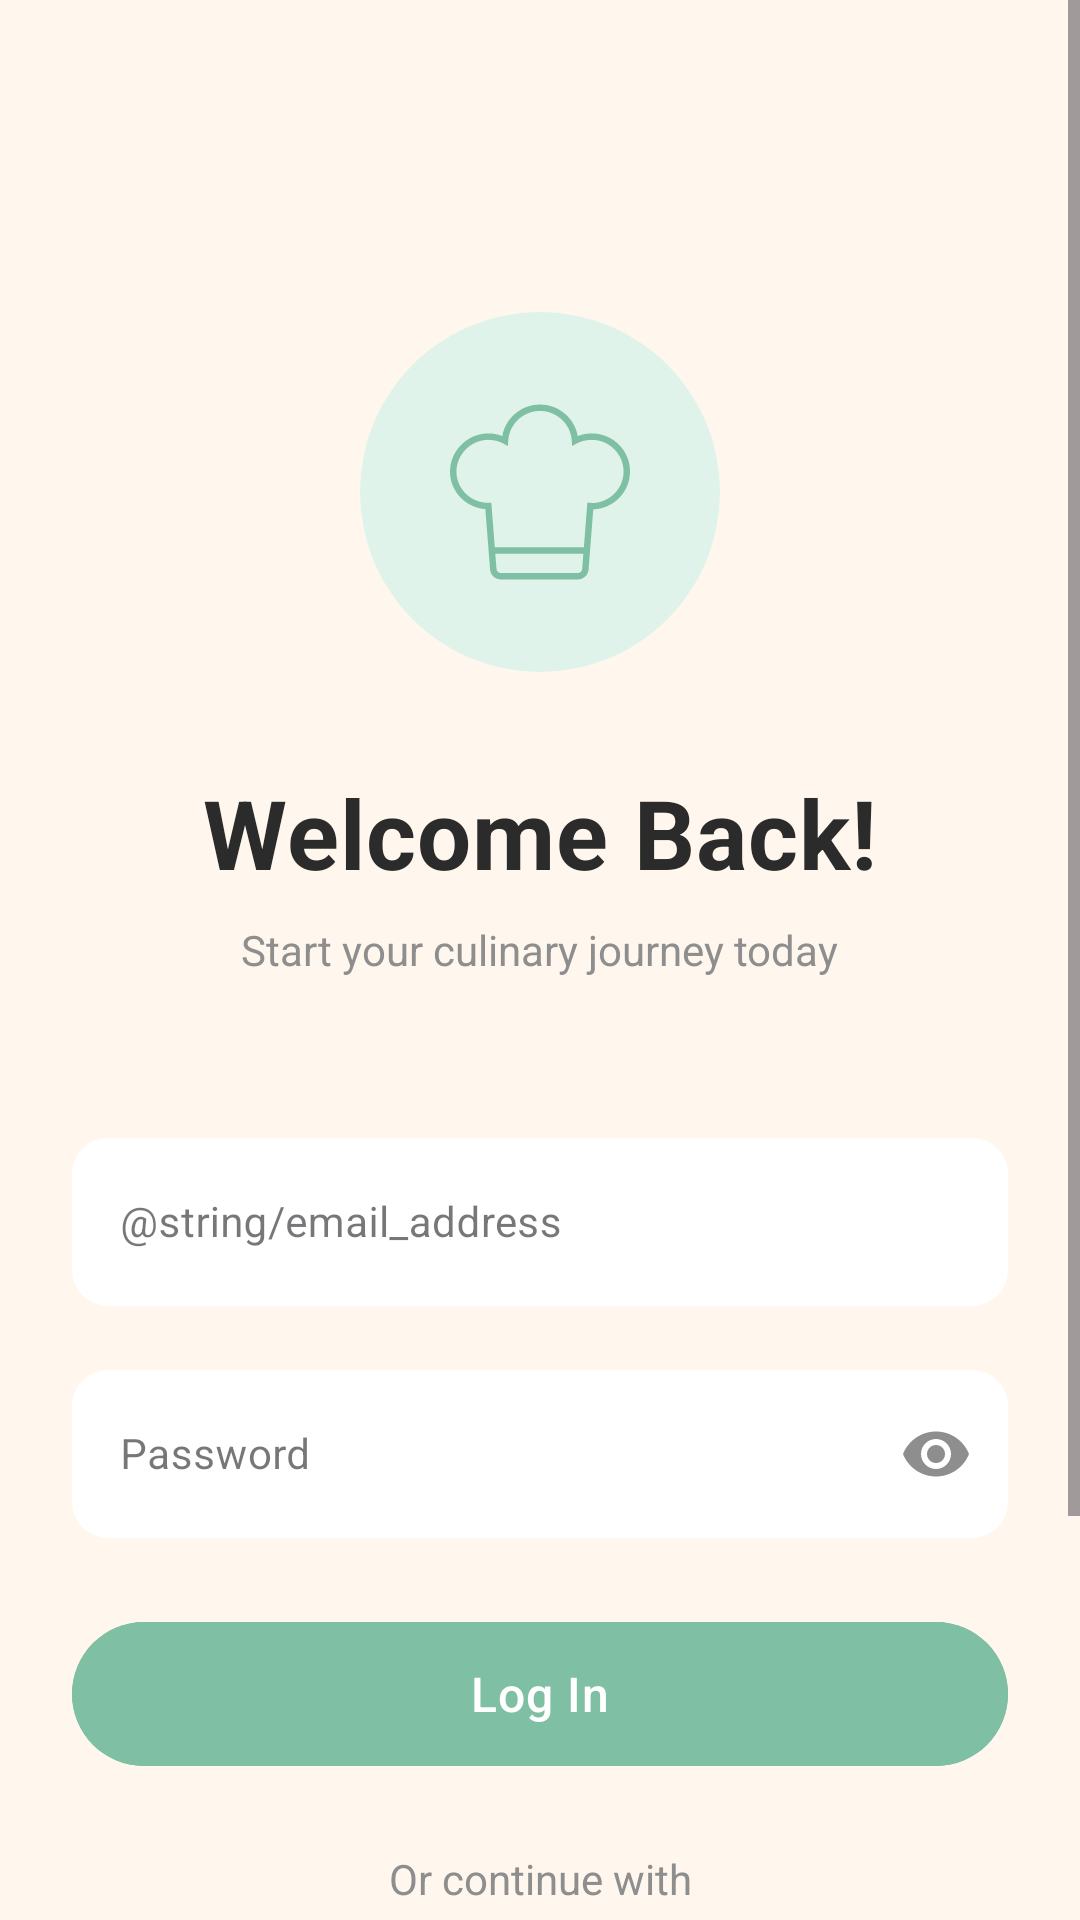

Write the Android layout XML for this screen, with the resource values it uses.
<!-- AndroidManifest.xml: application theme Theme.AroundTheWorldIn80Meals -->
<!-- res/layout/fragment_login.xml -->
<?xml version="1.0" encoding="utf-8"?>
<ScrollView
    xmlns:android="http://schemas.android.com/apk/res/android"
    xmlns:app="http://schemas.android.com/apk/res-auto"
    xmlns:tools="http://schemas.android.com/tools"
    android:layout_width="match_parent"
    android:layout_height="match_parent"
    android:fillViewport="true">

    <androidx.constraintlayout.widget.ConstraintLayout
        android:layout_width="match_parent"
        android:layout_height="wrap_content"
        android:background="@color/colorBackground"
        android:padding="24dp"
        tools:context=".presentation.auth.view.LoginFragment">


    <View
        android:id="@+id/iconBackground"
        android:layout_width="120dp"
        android:layout_height="120dp"
        android:layout_marginTop="80dp"
        android:background="@drawable/circle_background"
        app:layout_constraintEnd_toEndOf="parent"
        app:layout_constraintStart_toStartOf="parent"
        app:layout_constraintTop_toTopOf="parent" />



    <ImageView
        android:id="@+id/ivChefIcon"
        android:layout_width="60dp"
        android:layout_height="60dp"
        android:src="@drawable/chef_hat"
        app:layout_constraintBottom_toBottomOf="@id/iconBackground"
        app:layout_constraintEnd_toEndOf="@id/iconBackground"
        app:layout_constraintStart_toStartOf="@id/iconBackground"
        app:layout_constraintTop_toTopOf="@id/iconBackground"
        app:tint="@color/colorPrimary" />

    <TextView
        android:id="@+id/tvWelcomeTitle"
        style="@style/TextDisplayLarge"
        android:layout_width="wrap_content"
        android:layout_height="wrap_content"
        android:layout_marginTop="32dp"
        android:text="Welcome Back!"
        android:textColor="@color/colorTextPrimary"
        app:layout_constraintEnd_toEndOf="parent"
        app:layout_constraintStart_toStartOf="parent"
        app:layout_constraintTop_toBottomOf="@id/iconBackground" />

    <TextView
        android:id="@+id/tvSubtitle"
        style="@style/TextBodyMedium"
        android:layout_width="wrap_content"
        android:layout_height="wrap_content"
        android:layout_marginTop="8dp"
        android:text="Start your culinary journey today"
        android:textColor="@color/colorTextSecondary"
        app:layout_constraintEnd_toEndOf="parent"
        app:layout_constraintStart_toStartOf="parent"
        app:layout_constraintTop_toBottomOf="@id/tvWelcomeTitle" />

    <com.google.android.material.textfield.TextInputLayout
        android:id="@+id/tilEmail"
        style="@style/Widget.MaterialComponents.TextInputLayout.OutlinedBox"
        android:layout_width="0dp"
        android:layout_height="wrap_content"
        android:layout_marginTop="48dp"
        android:hint="@string/email_address"
        app:boxBackgroundColor="@android:color/white"
        app:boxCornerRadiusBottomEnd="12dp"
        app:boxCornerRadiusBottomStart="12dp"
        app:boxCornerRadiusTopEnd="12dp"
        app:boxCornerRadiusTopStart="12dp"
        app:boxStrokeWidth="0dp"
        app:boxStrokeWidthFocused="2dp"
        app:hintTextColor="@color/colorTextSecondary"
        app:layout_constraintEnd_toEndOf="parent"
        app:layout_constraintStart_toStartOf="parent"
        app:layout_constraintTop_toBottomOf="@id/tvSubtitle">
        <com.google.android.material.textfield.TextInputEditText
            android:id="@+id/etEmail"
            style="@style/TextBodyMedium"
            android:layout_width="match_parent"
            android:layout_height="56dp"
            android:inputType="textEmailAddress"
            android:paddingStart="16dp"
            android:paddingEnd="16dp"
            android:textColor="@color/colorTextPrimary" />
    </com.google.android.material.textfield.TextInputLayout>

    <com.google.android.material.textfield.TextInputLayout
        android:id="@+id/tilPassword"
        style="@style/Widget.MaterialComponents.TextInputLayout.OutlinedBox"
        android:layout_width="0dp"
        android:layout_height="wrap_content"
        android:layout_marginTop="16dp"
        android:hint="Password"
        app:boxBackgroundColor="@android:color/white"
        app:boxCornerRadiusBottomEnd="12dp"
        app:boxCornerRadiusBottomStart="12dp"
        app:boxCornerRadiusTopEnd="12dp"
        app:boxCornerRadiusTopStart="12dp"
        app:boxStrokeWidth="0dp"
        app:boxStrokeWidthFocused="2dp"
        app:hintTextColor="@color/colorTextSecondary"
        app:layout_constraintEnd_toEndOf="parent"
        app:layout_constraintStart_toStartOf="parent"
        app:layout_constraintTop_toBottomOf="@id/tilEmail"
        app:passwordToggleEnabled="true"
        app:passwordToggleTint="@color/colorTextSecondary">

        <com.google.android.material.textfield.TextInputEditText
            android:id="@+id/etPassword"
            style="@style/TextBodyMedium"
            android:layout_width="match_parent"
            android:layout_height="56dp"
            android:inputType="textPassword"
            android:paddingStart="16dp"
            android:paddingEnd="16dp"
            android:textColor="@color/colorTextPrimary" />

    </com.google.android.material.textfield.TextInputLayout>


    <com.google.android.material.button.MaterialButton
        android:id="@+id/btnLogIn"
        style="@style/TextButtonCustom"
        android:layout_width="0dp"
        android:layout_height="56dp"
        android:layout_marginTop="24dp"
        android:backgroundTint="@color/colorPrimary"
        android:text="Log In"
        android:textColor="@color/colorOnPrimary"
        app:cornerRadius="28dp"
        app:layout_constraintEnd_toEndOf="parent"
        app:layout_constraintStart_toStartOf="parent"
        app:layout_constraintTop_toBottomOf="@id/tilPassword" />


    <TextView
        android:id="@+id/tvOrContinue"
        style="@style/TextBodyMedium"
        android:layout_width="wrap_content"
        android:layout_height="wrap_content"
        android:layout_marginTop="24dp"
        android:text="Or continue with"
        android:textColor="@color/colorTextSecondary"
        app:layout_constraintEnd_toEndOf="parent"
        app:layout_constraintStart_toStartOf="parent"
        app:layout_constraintTop_toBottomOf="@id/btnLogIn" />

    <LinearLayout
        android:id="@+id/socialButtonsContainer"
        android:layout_width="0dp"
        android:layout_height="wrap_content"
        android:layout_marginTop="20dp"
        android:orientation="horizontal"
        app:layout_constraintEnd_toEndOf="parent"
        app:layout_constraintStart_toStartOf="parent"
        app:layout_constraintTop_toBottomOf="@id/tvOrContinue">

        <com.google.android.material.button.MaterialButton
            android:id="@+id/btnGoogle"
            style="@style/TextButtonCustom"
            android:layout_width="0dp"
            android:layout_height="56dp"
            android:layout_marginEnd="8dp"
            android:layout_weight="1"
            android:backgroundTint="@android:color/white"
            android:text="Google"
            android:textColor="@color/colorTextPrimary"
            app:cornerRadius="28dp"
            app:strokeColor="@color/colorSurface2"
            app:strokeWidth="1dp" />


        <com.google.android.material.button.MaterialButton
            android:id="@+id/btnGuest"
            style="@style/TextButtonCustom"
            android:layout_width="0dp"
            android:layout_height="56dp"
            android:layout_marginStart="8dp"
            android:layout_weight="1"
            android:backgroundTint="@android:color/white"
            android:text="Guest"
            android:textColor="@color/colorTextPrimary"
            app:cornerRadius="28dp"
            app:strokeColor="@color/colorSurface2"
            app:strokeWidth="1dp" />

    </LinearLayout>

    <LinearLayout
        android:id="@+id/signUpContainer"
        android:layout_width="wrap_content"
        android:layout_height="wrap_content"
        android:layout_marginTop="24dp"
        android:layout_marginBottom="32dp"
        android:orientation="horizontal"
        app:layout_constraintBottom_toBottomOf="parent"
        app:layout_constraintEnd_toEndOf="parent"
        app:layout_constraintStart_toStartOf="parent"
        app:layout_constraintTop_toBottomOf="@id/socialButtonsContainer"
        app:layout_constraintVertical_bias="1">

        <TextView
            android:id="@+id/tvDontHaveAccount"
            style="@style/TextBodyMedium"
            android:layout_width="wrap_content"
            android:layout_height="wrap_content"
            android:text="Don’t have an account?"
            android:textColor="@color/colorTextSecondary" />

        <TextView
            android:id="@+id/tvSignUpLink"
            style="@style/TextBodyMedium"
            android:layout_width="wrap_content"
            android:layout_height="wrap_content"
            android:layout_marginStart="4dp"
            android:clickable="true"
            android:focusable="true"
            android:text="SignUp"
            android:textColor="@color/colorSecondary" />

    </LinearLayout>

    <ProgressBar
        android:id="@+id/progressBar"
        style="?android:attr/progressBarStyleLarge"
        android:layout_width="64dp"
        android:layout_height="64dp"
        android:visibility="gone"
        app:layout_constraintTop_toTopOf="parent"
        app:layout_constraintBottom_toBottomOf="parent"
        app:layout_constraintStart_toStartOf="parent"
        app:layout_constraintEnd_toEndOf="parent"/>

</androidx.constraintlayout.widget.ConstraintLayout>
</ScrollView>
<!-- resources referenced by this layout -->
<resources>
  <color name="colorBackground">#FFF7ED</color>
  <color name="colorOnPrimary">#FFFFFF</color>
  <color name="colorPrimary">#7FBFA3</color>
  <color name="colorSecondary">#F2A65A</color>
  <color name="colorSurface2">#FDE2C8</color>
  <color name="colorTextPrimary">#2B2B2B</color>
  <color name="colorTextSecondary">#8E8E8E</color>
  <!-- drawable chef_hat (drawable) -->
  <vector xmlns:android="http://schemas.android.com/apk/res/android" android:height="612dp" android:viewportHeight="612.01" android:viewportWidth="612.01" android:width="612dp">
        
      <path android:fillColor="#FF000000" android:pathData="M611.3,222.53c-5.9,-57.57 -50.14,-104.38 -107.57,-113.84c-23.57,-3.9 -47.62,-1.43 -69.47,7.01C423.49,54.55 369.91,8.63 306,8.63c-63.89,0 -117.48,45.91 -128.26,107.08c-15.03,-5.81 -31.14,-8.85 -47.35,-8.85l-3.37,0.04c-34.87,0.87 -67.45,15.69 -91.76,41.72c-24.34,26.07 -36.81,59.57 -35.11,94.3c3.19,64.84 55.05,116.33 120.02,121.26l16.02,205.37c1.48,18.97 17.63,33.83 36.76,33.83h261.5c19.15,0 35.3,-14.86 36.76,-33.83l15.94,-204.3c34.91,-1.48 67.97,-16.83 91.4,-42.63C603.49,295.2 615.11,259.66 611.3,222.53zM434.47,581.56H172.97c-7.74,0 -14.28,-6.02 -14.88,-13.69l-4.04,-51.79h299.33l-4.04,51.8C448.76,575.54 442.22,581.56 434.47,581.56zM562.29,307.99c-20.3,22.35 -49.31,35.28 -79.69,35.55c-1.11,-0.36 -2.88,-0.93 -5.06,-1l-10.56,-0.41l-11.87,152.12H152.35l-11.82,-151.5h-10.15c-57.95,-0.01 -105.5,-44.32 -108.28,-100.88c-1.42,-28.81 8.97,-56.66 29.27,-78.39c20.25,-21.68 47.31,-34.02 76.22,-34.76l2.81,-0.03c17.88,0 35.63,4.44 51.31,12.84l15.24,8.16l0.93,-17.19c3.06,-57.21 50.56,-102.03 108.12,-102.03c57.57,0 105.07,44.82 108.12,102.03l0.93,17.19l15.24,-8.16c21.08,-11.27 45.74,-15.26 69.87,-11.3c46.93,7.72 84.48,47.48 89.31,94.52C592.63,255.64 582.98,285.21 562.29,307.99z"/>
      
  </vector>
  <!-- drawable circle_background (drawable) -->
  <?xml version="1.0" encoding="utf-8"?>
  <shape xmlns:android="http://schemas.android.com/apk/res/android"
      android:shape="oval">
      <solid android:color="@color/colorPrimaryContainer" />
      <size
          android:width="120dp"
          android:height="120dp" />
  </shape>
  <style name="TextBodyMedium">
          <item name="android:fontFamily">sans-serif</item>
          <item name="android:textSize">14sp</item>
      </style>
  <style name="TextButtonCustom">
          <item name="android:fontFamily">sans-serif-medium</item>
          <item name="android:textSize">16sp</item>
          <item name="android:textAllCaps">false</item>
          <item name="android:letterSpacing">0.02</item>
      </style>
  <style name="TextDisplayLarge">
          <item name="android:fontFamily">sans-serif</item>
          <item name="android:textSize">32sp</item>
          <item name="android:textStyle">bold</item>
          <item name="android:letterSpacing">0.01</item>
      </style>
  <style name="Theme.AroundTheWorldIn80Meals" parent="Base.Theme.AroundTheWorldIn80Meals" />
  <color name="colorPrimaryContainer">#DFF3EA</color>
  <style name="Base.Theme.AroundTheWorldIn80Meals" parent="Theme.Material3.DayNight.NoActionBar">
          
          
      </style>
</resources>
